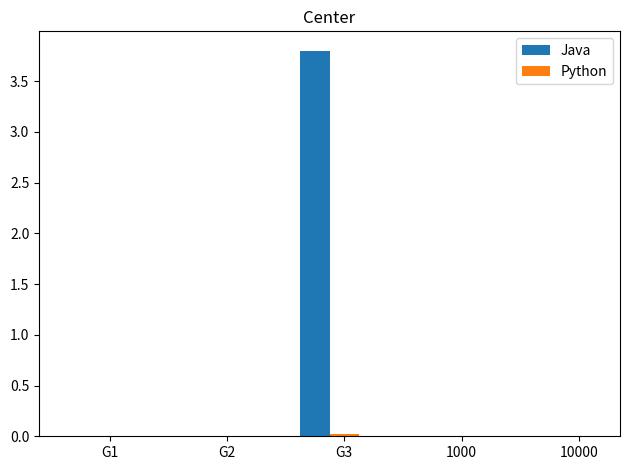
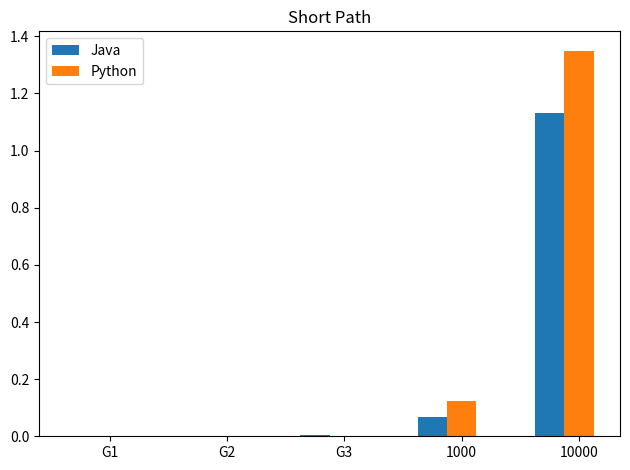
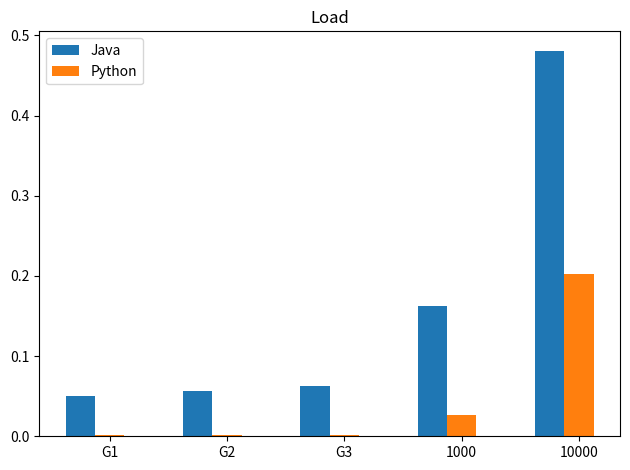
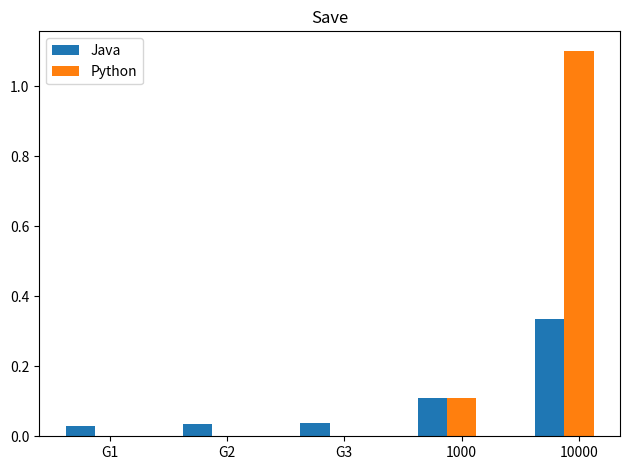
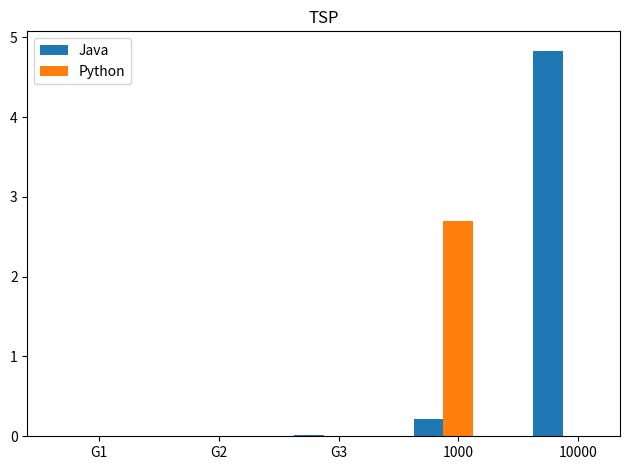

These charts were generated, in order, by the following Python code:
import matplotlib.pyplot as plt
import numpy as np


class Diagram:
    # ***************************************Center*********************************

    labels = ['G1', 'G2', 'G3', '1000', '10000']
    java = [0.002, 0.003, 3.800, 0, 0]
    python = [0.001, 0.004, 0.021, 0, 0]

    x = np.arange(len(labels))  # the label locations
    width = 0.25  # the width of the bars

    fig, ax = plt.subplots()
    ax.bar(x - width, java, width, label='Java')
    ax.bar(x, python, width, label='Python')

    # Add some text for labels, title and custom x-axis tick labels, etc.

    # ax.set_ylabel('leftTitle')
    ax.set_title('Center')
    ax.set_xticks(x)
    ax.set_xticklabels(labels)
    ax.legend()

    fig.tight_layout()

    plt.show()

    # ********************************Short Path**********************************

    labels = ['G1', 'G2', 'G3', '1000', '10000']
    java = [0.002, 0.002, 0.003, 0.068, 1.133]
    python = [0.001, 0.001, 0.001, 0.122, 1.35]

    x = np.arange(len(labels))  # the label locations
    width = 0.25  # the width of the bars

    fig, ax = plt.subplots()
    ax.bar(x - width, java, width, label='Java')
    ax.bar(x, python, width, label='Python')

    # Add some text for labels, title and custom x-axis tick labels, etc.

    # ax.set_ylabel('leftTitle')
    ax.set_title('Short Path')
    ax.set_xticks(x)
    ax.set_xticklabels(labels)
    ax.legend()

    fig.tight_layout()

    plt.show()

    # ***********************************Load*************************************

    labels = ['G1', 'G2', 'G3', '1000', '10000']
    java = [0.050, 0.057, 0.063, 0.162, 0.481]
    python = [0.001, 0.001, 0.001, 0.026, 0.203]

    x = np.arange(len(labels))  # the label locations
    width = 0.25  # the width of the bars

    fig, ax = plt.subplots()
    ax.bar(x - width, java, width, label='Java')
    ax.bar(x, python, width, label='Python')

    # Add some text for labels, title and custom x-axis tick labels, etc.

    # ax.set_ylabel('leftTitle')
    ax.set_title('Load')
    ax.set_xticks(x)
    ax.set_xticklabels(labels)
    ax.legend()

    fig.tight_layout()

    plt.show()

    # ***************************************Save**********************************

    labels = ['G1', 'G2', 'G3', '1000', '10000']
    java = [0.030, 0.034, 0.037, 0.110, 0.336]
    python = [0.001, 0.001, 0.002, 0.110, 1.102]

    x = np.arange(len(labels))  # the label locations
    width = 0.25  # the width of the bars

    fig, ax = plt.subplots()
    ax.bar(x - width, java, width, label='Java')
    ax.bar(x, python, width, label='Python')

    # Add some text for labels, title and custom x-axis tick labels, etc.

    # ax.set_ylabel('leftTitle')
    ax.set_title('Save')
    ax.set_xticks(x)
    ax.set_xticklabels(labels)
    ax.legend()

    fig.tight_layout()

    plt.show()

    # ***************************************TSP*********************************

    labels = ['G1', 'G2', 'G3', '1000', '10000']
    java = [0.001, 0.001, 0.010, 0.219, 4.833]
    python = [0.001, 0.005, 0.009, 2.692, 0]

    x = np.arange(len(labels))  # the label locations
    width = 0.25  # the width of the bars

    fig, ax = plt.subplots()
    ax.bar(x - width, java, width, label='Java')
    ax.bar(x, python, width, label='Python')

    # Add some text for labels, title and custom x-axis tick labels, etc.

    # ax.set_ylabel('leftTitle')
    ax.set_title('TSP')
    ax.set_xticks(x)
    ax.set_xticklabels(labels)
    ax.legend()

    fig.tight_layout()

    plt.show()

if __name__ == '__main__':
    Diagram()
